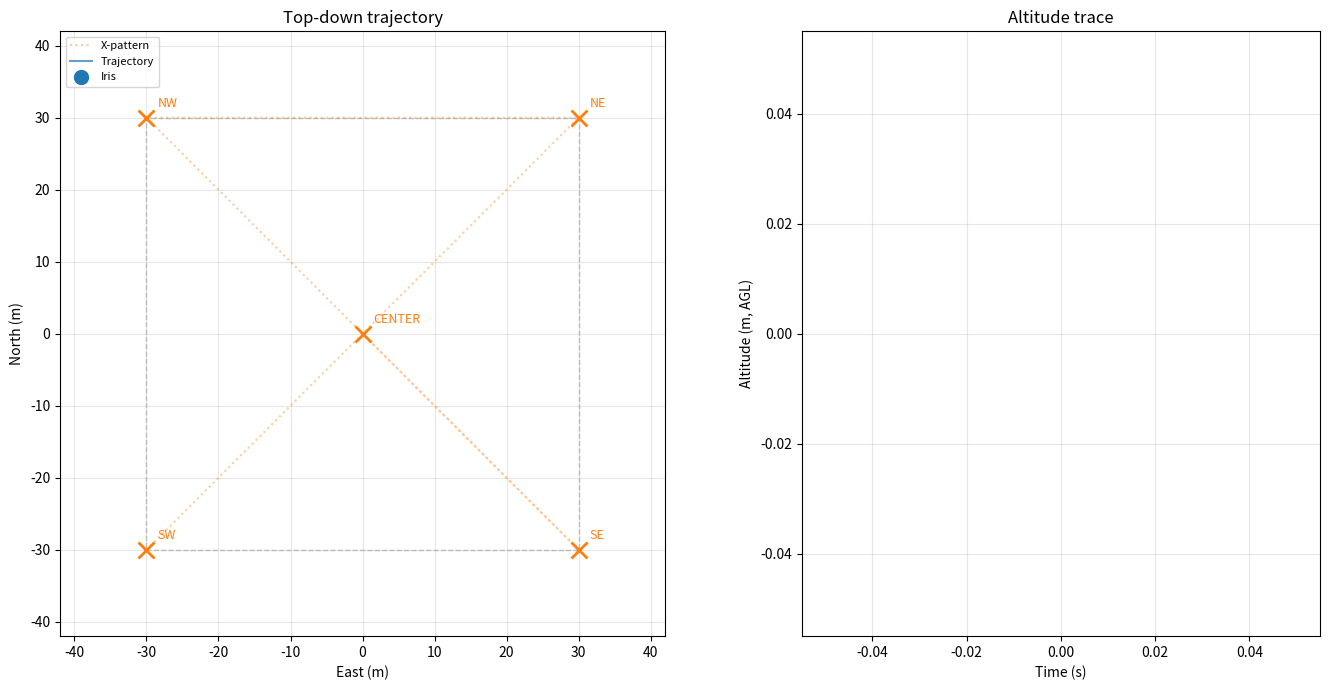

Write Python code to recreate this figure.
"""Live 2D flight-path viewer — the closest we get to "rendering" a GPS
test flight without Isaac Sim installed.

Reads sim_loop's ground-truth state file at ~10 Hz, plots the drone's
N/E trajectory in a top-down view alongside mission_demo's expected
waypoints (SW, SE, NE, NW corners + CENTER) so you can see the X-pattern
trace out as it flies.

Run as a fourth terminal alongside the sim stack:

  T1>  docker compose -f sitl/docker-compose.yml up -d
  T2>  python -m integrations.tools.sim_loop --motor-port 35000
  T3>  python -m integrations.tools.bf_gps_shim
  T4>  python -m integrations.tools.flight_viewer  &      # ← THIS
  T5>  python -m integrations.tools.mission_demo --bf-port 5762

The viewer also draws an altitude trace over time in a side panel and a
text overlay with current N/E/alt/yaw + the most recent mission phase
(if it can read mission_demo's stdout via the optional --mission-log).

What it's not: a 3D render, a full physics visualization, or a
PX4/QGC-style ground station. It's a fast feedback loop for "did the
drone go where mission_demo asked it to."
"""
from __future__ import annotations

import argparse
import os
import sys
import tempfile
import time
from dataclasses import dataclass

import matplotlib.pyplot as plt
import matplotlib.animation as animation
from matplotlib.patches import Rectangle


DEFAULT_STATE_FILE = os.path.join(tempfile.gettempdir(), "bf_sim_state.txt")


@dataclass
class Waypoint:
    label: str
    n_m: float
    e_m: float


def build_corners(half: float) -> list[Waypoint]:
    """Match mission_demo's build_corners() — same labels and offsets so
    the plot lines up with the script's actual targets."""
    return [
        Waypoint("SW", -half, -half),
        Waypoint("SE", -half, +half),
        Waypoint("NE", +half, +half),
        Waypoint("NW", +half, -half),
        Waypoint("CENTER", 0.0, 0.0),
    ]


class FlightViewer:
    def __init__(self, state_file: str, half_size: float, max_history: int):
        self.state_file = state_file
        self.half = half_size
        self.max_history = max_history
        self.t_history: list[float] = []
        self.n_history: list[float] = []
        self.e_history: list[float] = []
        self.alt_history: list[float] = []
        self.yaw_history: list[float] = []
        self.t0 = time.monotonic()
        self.last_mtime = 0.0

        self.fig, (self.ax_xy, self.ax_alt) = plt.subplots(
            1, 2, figsize=(14, 7),
            gridspec_kw={"width_ratios": [3, 2]},
        )
        self.fig.canvas.manager.set_window_title(
            "Project_Beta_Ardu — flight_viewer"
        )
        self._draw_layout()

    def _draw_layout(self) -> None:
        # Top-down N/E plot.
        h = self.half
        self.ax_xy.set_xlim(-h * 1.4, h * 1.4)
        self.ax_xy.set_ylim(-h * 1.4, h * 1.4)
        self.ax_xy.set_aspect("equal")
        self.ax_xy.set_xlabel("East (m)")
        self.ax_xy.set_ylabel("North (m)")
        self.ax_xy.set_title("Top-down trajectory")
        self.ax_xy.grid(True, alpha=0.3)
        # Map bounding box.
        self.ax_xy.add_patch(Rectangle(
            (-h, -h), 2 * h, 2 * h,
            fill=False, edgecolor="gray", linestyle="--", alpha=0.5,
        ))
        # Waypoints.
        for w in build_corners(self.half):
            self.ax_xy.plot(w.e_m, w.n_m, "x", color="C1", markersize=12,
                            markeredgewidth=2)
            self.ax_xy.annotate(
                w.label, (w.e_m, w.n_m), textcoords="offset points",
                xytext=(8, 8), fontsize=9, color="C1",
            )
        # X-pattern path (SW → NE → SE → NW).
        x_pattern = [(-h, -h), (+h, +h), (+h, -h), (-h, +h), (0, 0)]
        xs = [e for n, e in x_pattern]
        ys = [n for n, e in x_pattern]
        self.ax_xy.plot(xs, ys, ":", color="C1", alpha=0.4, label="X-pattern")
        # Drone trajectory + current position (populated each frame).
        self.line_traj, = self.ax_xy.plot([], [], "-", color="C0",
                                          alpha=0.7, label="Trajectory")
        self.dot_drone, = self.ax_xy.plot([], [], "o", color="C0",
                                          markersize=10, label="Iris")
        # Heading indicator (small line out of dot).
        self.line_heading, = self.ax_xy.plot([], [], "-", color="C0",
                                             linewidth=2, alpha=0.8)
        self.ax_xy.legend(loc="upper left", fontsize=8)

        # Altitude over time.
        self.ax_alt.set_xlabel("Time (s)")
        self.ax_alt.set_ylabel("Altitude (m, AGL)")
        self.ax_alt.set_title("Altitude trace")
        self.ax_alt.grid(True, alpha=0.3)
        self.line_alt, = self.ax_alt.plot([], [], "-", color="C2")
        # Status text overlay.
        self.status = self.ax_alt.text(
            0.02, 0.98, "", transform=self.ax_alt.transAxes,
            verticalalignment="top", fontfamily="monospace", fontsize=9,
            bbox=dict(boxstyle="round", facecolor="white", alpha=0.85),
        )

    def _read_state(self) -> tuple[float, float, float, float] | None:
        try:
            mtime = os.path.getmtime(self.state_file)
            if mtime == self.last_mtime:
                return None
            self.last_mtime = mtime
            with open(self.state_file, "r") as f:
                parts = f.read().strip().split()
            if len(parts) >= 4:
                return (float(parts[0]), float(parts[1]),
                        float(parts[2]), float(parts[3]))
        except (OSError, ValueError):
            pass
        return None

    def _update(self, _frame_idx: int):
        s = self._read_state()
        if s is not None:
            n, e, alt, yaw = s
            self.t_history.append(time.monotonic() - self.t0)
            self.n_history.append(n)
            self.e_history.append(e)
            self.alt_history.append(alt)
            self.yaw_history.append(yaw)
            # Trim to max_history points (keeps memory bounded over long runs).
            if len(self.t_history) > self.max_history:
                k = len(self.t_history) - self.max_history
                self.t_history = self.t_history[k:]
                self.n_history = self.n_history[k:]
                self.e_history = self.e_history[k:]
                self.alt_history = self.alt_history[k:]
                self.yaw_history = self.yaw_history[k:]

        if self.n_history:
            self.line_traj.set_data(self.e_history, self.n_history)
            self.dot_drone.set_data([self.e_history[-1]], [self.n_history[-1]])
            # 5 m heading vector
            import math
            yaw_rad = math.radians(self.yaw_history[-1])
            hn = self.n_history[-1] + 5.0 * math.cos(yaw_rad)
            he = self.e_history[-1] + 5.0 * math.sin(yaw_rad)
            self.line_heading.set_data(
                [self.e_history[-1], he], [self.n_history[-1], hn],
            )
            self.line_alt.set_data(self.t_history, self.alt_history)
            # Auto-scale altitude axis.
            if self.alt_history:
                lo = min(self.alt_history) - 2
                hi = max(self.alt_history) + 2
                if hi - lo < 5:
                    hi = lo + 5
                self.ax_alt.set_ylim(lo, hi)
            if self.t_history:
                self.ax_alt.set_xlim(0, max(30.0, self.t_history[-1] + 2))

            self.status.set_text(
                f"N={self.n_history[-1]:+7.2f}m\n"
                f"E={self.e_history[-1]:+7.2f}m\n"
                f"alt={self.alt_history[-1]:6.2f}m\n"
                f"yaw={self.yaw_history[-1]:+6.1f}°\n"
                f"t={self.t_history[-1]:6.1f}s"
            )
        else:
            self.status.set_text(
                f"Waiting for {self.state_file}\n"
                f"(start sim_loop in another terminal)"
            )
        return (self.line_traj, self.dot_drone, self.line_heading,
                self.line_alt, self.status)

    def run(self) -> None:
        # blit=False because the status text needs full redraws to update
        # cleanly; perf is fine at 10 Hz.
        anim = animation.FuncAnimation(
            self.fig, self._update, interval=100, blit=False,
            cache_frame_data=False,
        )
        plt.tight_layout()
        plt.show()


def main() -> int:
    p = argparse.ArgumentParser(description=__doc__)
    p.add_argument("--state-file", default=DEFAULT_STATE_FILE,
                   help=f"Path sim_loop publishes to (default: {DEFAULT_STATE_FILE})")
    p.add_argument("--map-half-size", type=float, default=30.0,
                   help="Half-side of mission_demo's square map (m). "
                        "Match mission_demo's --map-half-size to align "
                        "the waypoint markers with the actual targets.")
    p.add_argument("--max-history", type=int, default=10000,
                   help="Max trajectory samples to keep (10 Hz × 1000 s).")
    args = p.parse_args()

    print(f"[viewer] reading {args.state_file}, "
          f"map half-size {args.map_half_size}m", flush=True)
    viewer = FlightViewer(args.state_file, args.map_half_size, args.max_history)
    viewer.run()
    return 0


if __name__ == "__main__":
    sys.exit(main())
